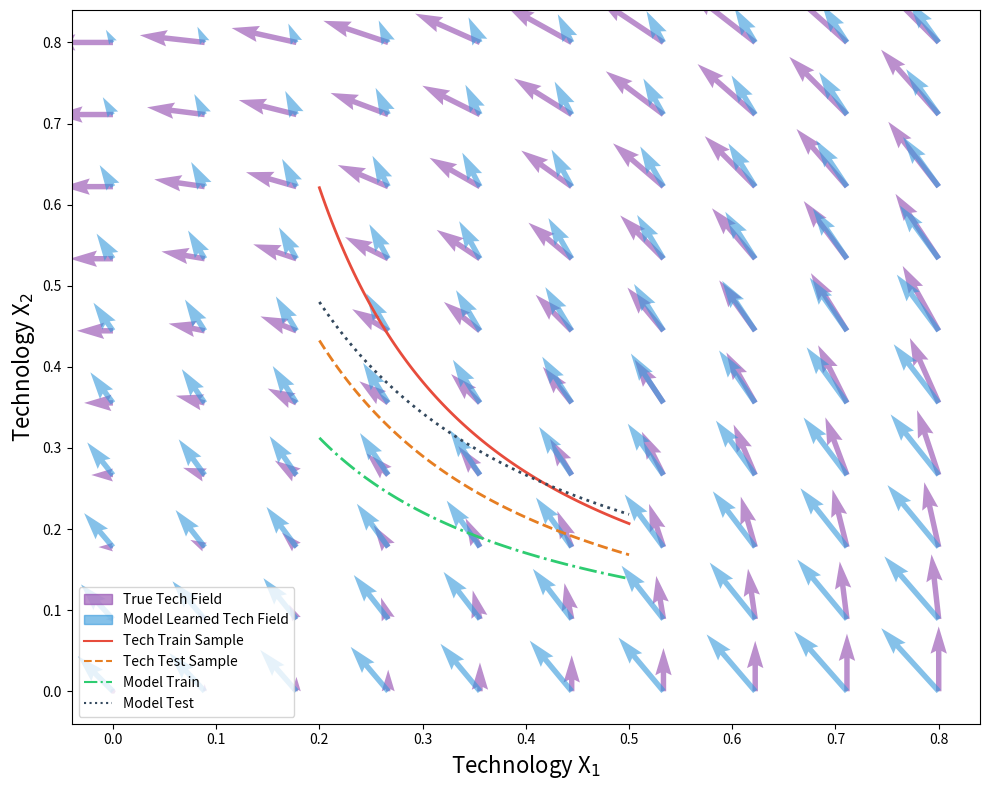

The script that saved this image:

# ===================
# Part 1: Importing Libraries
# ===================
import matplotlib.pyplot as plt
import numpy as np

import matplotlib.lines as mlines
import matplotlib.patches as mpatches


# ===================
# Part 2: Data Preparation
# ===================
np.random.seed(0)
# Define the vector field function
def vector_field(X, Y):
    U = -Y
    V = X
    return U, V


def modified_vector_field(X, Y):
    U = -1 - X**2 + Y
    V = 1 + X - Y**2
    return U, V


# Create a grid of points
x = np.linspace(0, 0.8, 10)
y = np.linspace(0, 0.8, 10)
X, Y = np.meshgrid(x, y)

# Compute the vector field
U, V = vector_field(X, Y)

# Compute the modified vector field
U_mod, V_mod = modified_vector_field(X, Y)

# Plot the curves as inverse functions with slightly different denominators for variation
x = np.linspace(0.2, 0.5, 100)
xlabel = "Technology X$_1$"
ylabel = "Technology X$_2$"
patch_labels = ["True Tech Field", "Model Learned Tech Field"]
line_labels = ["Tech Train Sample", "Tech Test Sample", "Model Train", "Model Test"]

# ===================
# Part 3: Plot Configuration and Rendering
# ===================
plt.figure(figsize=(10, 8))
plt.quiver(X, Y, U, V, color="#8e44ad", alpha=0.6)
plt.quiver(X, Y, U_mod, V_mod, color="#3498db", alpha=0.6)

plt.plot(x, 0.09 / (x**1.2), color="#e74c3c", linestyle='-', linewidth=2)
plt.plot(x, 0.08 / (x**1.2 + 0.04), color="#e67e22", linestyle='--', linewidth=2)
plt.plot(x, 0.075 / (x**1 + 0.04), color="#2ecc71", linestyle='-.', linewidth=2)
plt.plot(x, 0.12 / (x**1 + 0.05), color="#34495e", linestyle=':', linewidth=2)

# Add labels and legend
plt.xlabel(xlabel, fontsize=16, style="italic")
plt.ylabel(ylabel, fontsize=16, style="italic")

red_patch = mpatches.Patch(color="#8e44ad", label=patch_labels[0], alpha=0.6)
blue_patch = mpatches.Patch(color="#3498db", label=patch_labels[1], alpha=0.6)

# Create legend for curves
train_line = mlines.Line2D([], [], color="#e74c3c", label=line_labels[0], linestyle='-')
test_line = mlines.Line2D([], [], color="#e67e22", label=line_labels[1], linestyle='--')
sindy_train_line = mlines.Line2D([], [], color="#2ecc71", label=line_labels[2], linestyle='-.')
sindy_test_line = mlines.Line2D([], [], color="#34495e", label=line_labels[3], linestyle=':')

# Combine all legend handles
handles = [red_patch, blue_patch, train_line, test_line, sindy_train_line, sindy_test_line]

# Add the legend to the plot with specified location
plt.legend(handles=handles, loc="lower left")

# ===================
# Part 4: Saving Output
# ===================
# Adjust layout and save the plot
plt.tight_layout()
plt.savefig('quiver_10.pdf', bbox_inches='tight')
